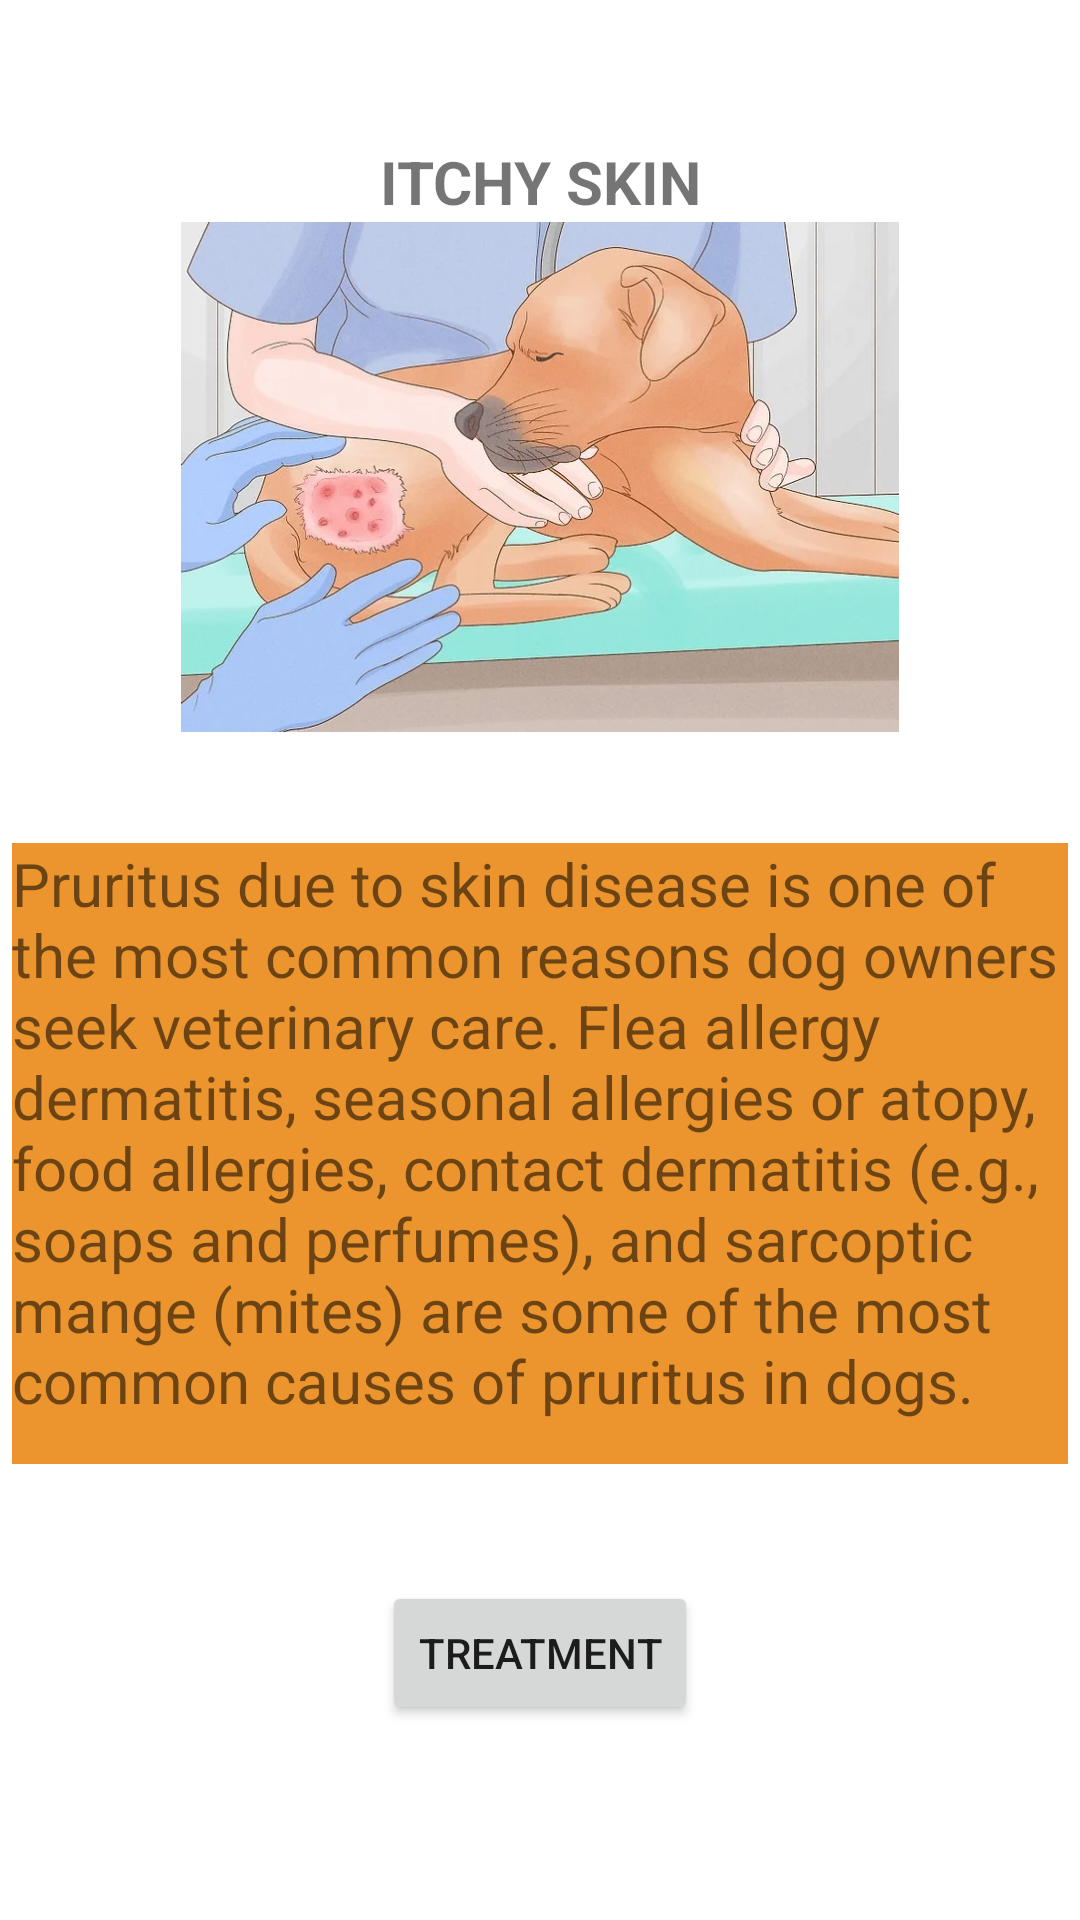

Reconstruct the res/layout file that produces this screen, plus the resources it refers to.
<!-- AndroidManifest.xml: application theme Theme.PawBook -->
<!-- res/layout/activity_itchy_skin.xml -->
<?xml version="1.0" encoding="utf-8"?>
<androidx.constraintlayout.widget.ConstraintLayout xmlns:android="http://schemas.android.com/apk/res/android"
    xmlns:app="http://schemas.android.com/apk/res-auto"
    xmlns:tools="http://schemas.android.com/tools"
    android:layout_width="match_parent"
    android:layout_height="match_parent"
    tools:context=".itchy_skin">

    <ImageView
        android:id="@+id/imageView3"
        android:layout_width="0dp"
        android:layout_height="0dp"
        android:layout_marginStart="55dp"
        android:layout_marginEnd="55dp"
        android:layout_marginBottom="37dp"
        app:layout_constraintBottom_toTopOf="@+id/textView3"
        app:layout_constraintEnd_toEndOf="parent"
        app:layout_constraintStart_toStartOf="parent"
        app:layout_constraintTop_toBottomOf="@+id/textView"
        app:srcCompat="@drawable/itchy_skin" />

    <TextView
        android:id="@+id/textView"
        android:layout_width="wrap_content"
        android:layout_height="wrap_content"
        android:layout_marginTop="47dp"
        android:text="ITCHY SKIN"
        android:textSize="20dp"
        android:textStyle="bold"
        app:layout_constraintBottom_toTopOf="@+id/imageView3"
        app:layout_constraintEnd_toEndOf="parent"
        app:layout_constraintStart_toStartOf="parent"
        app:layout_constraintTop_toTopOf="parent" />

    <TextView
        android:id="@+id/textView3"
        android:layout_width="352dp"
        android:layout_height="207dp"
        android:layout_marginStart="22dp"
        android:layout_marginEnd="22dp"
        android:layout_marginBottom="39dp"
        android:background="@color/purple_500"
        android:text="Pruritus due to skin disease is one of the most common reasons dog owners seek veterinary care. Flea allergy dermatitis, seasonal allergies or atopy, food allergies, contact dermatitis (e.g., soaps and perfumes), and sarcoptic mange (mites) are some of the most common causes of pruritus in dogs."
        android:textSize="20dp"
        app:layout_constraintBottom_toTopOf="@+id/treatment"
        app:layout_constraintEnd_toEndOf="parent"
        app:layout_constraintStart_toStartOf="parent"
        app:layout_constraintTop_toBottomOf="@+id/imageView3" />

    <Button
        android:id="@+id/treatment"
        android:layout_width="wrap_content"
        android:layout_height="wrap_content"
        android:layout_marginBottom="65dp"
        android:text="TREATMENT"
        app:layout_constraintBottom_toBottomOf="parent"
        app:layout_constraintEnd_toEndOf="parent"
        app:layout_constraintStart_toStartOf="parent"
        app:layout_constraintTop_toBottomOf="@+id/textView3" />

</androidx.constraintlayout.widget.ConstraintLayout>
<!-- resources referenced by this layout -->
<resources>
  <color name="purple_500">#ec942d</color>
  <!-- drawable itchy_skin: png bitmap (drawable-v24, 527618 bytes) -->
  <style name="Theme.PawBook" parent="Theme.MaterialComponents.DayNight.DarkActionBar">
          
          <item name="colorPrimary">@color/purple_500</item>
          <item name="colorPrimaryVariant">@color/purple_700</item>
          <item name="colorOnPrimary">@color/white</item>
          
          <item name="colorSecondary">@color/teal_200</item>
          <item name="colorSecondaryVariant">@color/teal_700</item>
          <item name="colorOnSecondary">@color/black</item>
          
          <item name="android:statusBarColor" tools:targetApi="l">?attr/colorPrimaryVariant</item>
          
      </style>
  <color name="purple_700">#FF3700B3</color>
  <color name="white">#FFFFFFFF</color>
  <color name="teal_200">#FF03DAC5</color>
  <color name="teal_700">#FF018786</color>
  <color name="black">#FF000000</color>
</resources>
